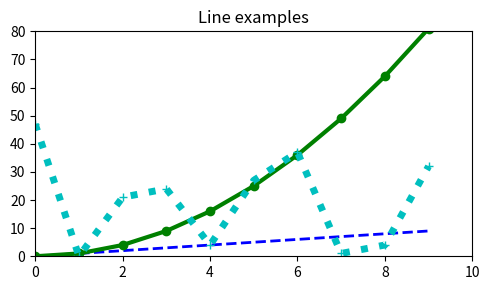

Python code for this plot:
import matplotlib.pyplot as plt
import numpy as np

x = np.arange(10)
y1 = np.arange(10)
y2 = np.arange(10)**2
y3 = np.random.choice(50, size=10)

plt.figure(figsize=(5,3))
plt.plot(x,y1, 'b--', linewidth=2) # 긴 점선으로 출력
plt.plot(x,y2, 'go-', linewidth=3) # 선으로
plt.plot(x,y3, 'c+:', linewidth=5) # 점선으로 출력

plt.title("Line examples")
plt.axis([0,10,0,80])
plt.tight_layout()
plt.savefig(fname="sample.png", dpi=300) # 저장하고자 함
plt.show()
